Run: headless pygame with SDL's dummy video driver; simulated clock (each Clock.tick advances the game by its frame time, no real sleeping); random seed 0; keys injected as events and as key.get_pressed() state; no mouse input; restart key R tapped at the start of phases 3 and 4.
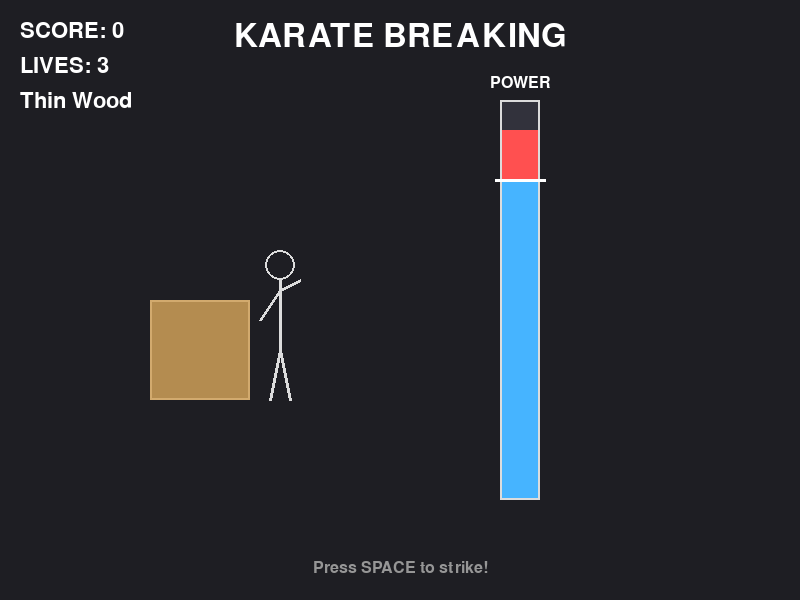
Frame 1 of 4 · flips 1–60 · no input
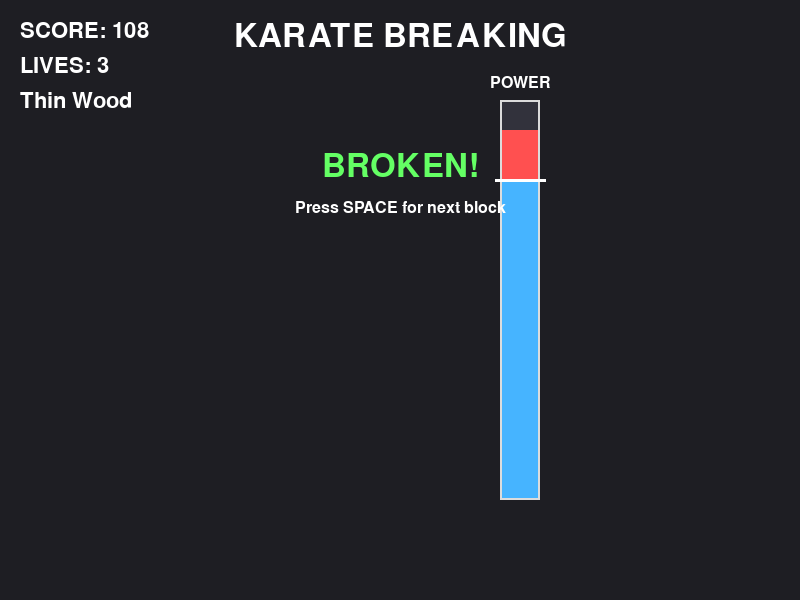
Frame 2 of 4 · flips 61–180 · tapped SPACE, RETURN · held RIGHT (→), D
Frame 3 of 4 · flips 181–300 · tapped R · held DOWN (↓), S · screen unchanged from frame 2, image omitted
Frame 4 of 4 · flips 301–420 · tapped R · held LEFT (←), A, UP (↑), W · screen unchanged from frame 3, image omitted

The pygame program that drew these frames:

"""
Vector Karate Breaking - Timing Game

A precision timing game where the player must strike at the exact moment
a power gauge reaches the target zone to break materials.
"""

import pygame
import sys
import math
from dataclasses import dataclass
from typing import List, Tuple


# Constants
SCREEN_WIDTH = 800
SCREEN_HEIGHT = 600
FPS = 60

# Colors
COLOR_BG = (30, 30, 35)
COLOR_FG = (220, 220, 220)
COLOR_GAUGE_BG = (50, 50, 60)
COLOR_GAUGE_FILL = (70, 180, 255)
COLOR_TARGET_ZONE = (255, 80, 80)
COLOR_MARKER = (255, 255, 255)
COLOR_TEXT = (255, 255, 255)

# Material definitions
MATERIALS = [
    {"name": "Thin Wood", "color": (180, 140, 80), "threshold": 85, "zone_width": 15},
    {"name": "Thick Wood", "color": (160, 120, 60), "threshold": 88, "zone_width": 12},
    {"name": "Stone", "color": (120, 120, 130), "threshold": 90, "zone_width": 10},
    {"name": "Ice", "color": (150, 200, 255), "threshold": 92, "zone_width": 8},
    {"name": "Diamond", "color": (200, 230, 255), "threshold": 95, "zone_width": 6},
]

# Gauge settings
GAUGE_X = 500
GAUGE_Y = 100
GAUGE_WIDTH = 40
GAUGE_HEIGHT = 400
GAUGE_MIN_SPEED = 2.0
GAUGE_MAX_SPEED = 8.0


@dataclass
class GameState:
    score: int = 0
    lives: int = 3
    material_index: int = 0
    gauge_position: float = 0.0  # 0-100
    gauge_direction: int = 1  # 1 or -1
    gauge_speed: float = GAUGE_MIN_SPEED
    broken: bool = False
    missed: bool = False
    game_over: bool = False
    level_complete: bool = False

    @property
    def current_material(self) -> dict:
        return MATERIALS[min(self.material_index, len(MATERIALS) - 1)]

    @property
    def target_zone_min(self) -> float:
        m = self.current_material
        return max(0, m["threshold"] - m["zone_width"] / 2)

    @property
    def target_zone_max(self) -> float:
        m = self.current_material
        return min(100, m["threshold"] + m["zone_width"] / 2)


class KarateGame:
    def __init__(self):
        pygame.init()
        pygame.display.set_caption("Vector Karate Breaking - Timing Game")
        self.screen = pygame.display.set_mode((SCREEN_WIDTH, SCREEN_HEIGHT))
        self.clock = pygame.time.Clock()
        self.font_large = pygame.font.Font(None, 48)
        self.font_medium = pygame.font.Font(None, 32)
        self.font_small = pygame.font.Font(None, 24)
        self.state = GameState()
        self.particles: List[Tuple[int, int, int, int]] = []
        self.shake_offset = [0, 0]
        self.shake_timer = 0

    def reset_block(self):
        """Reset for the next block attempt."""
        self.state.broken = False
        self.state.missed = False
        self.state.gauge_position = 0.0
        self.state.gauge_direction = 1

    def next_level(self):
        """Advance to the next material."""
        self.state.material_index += 1
        self.state.gauge_speed = min(
            GAUGE_MAX_SPEED,
            GAUGE_MIN_SPEED + (self.state.material_index * 0.8)
        )
        if self.state.material_index >= len(MATERIALS):
            self.state.material_index = 0  # Loop back to beginning
            self.state.gauge_speed = GAUGE_MIN_SPEED
        self.reset_block()

    def update_gauge(self):
        """Update the oscillating gauge."""
        if self.state.broken or self.state.missed:
            return

        self.state.gauge_position += self.state.gauge_speed * self.state.gauge_direction

        if self.state.gauge_position >= 100:
            self.state.gauge_position = 100
            self.state.gauge_direction = -1
        elif self.state.gauge_position <= 0:
            self.state.gauge_position = 0
            self.state.gauge_direction = 1

    def strike(self):
        """Attempt to break the block."""
        if self.state.broken or self.state.missed or self.state.game_over:
            return

        pos = self.state.gauge_position
        zone_min = self.state.target_zone_min
        zone_max = self.state.target_zone_max

        if zone_min <= pos <= zone_max:
            # Successful break
            accuracy = (pos - zone_min) / (zone_max - zone_min) if zone_max > zone_min else 1.0
            bonus = int(accuracy * 50)
            self.state.score += 100 + bonus
            self.state.broken = True
            self.create_particles(20)
            self.trigger_shake(10)
            self.state.level_complete = True
        else:
            # Missed
            self.state.lives -= 1
            self.state.missed = True
            self.trigger_shake(5)

            if self.state.lives <= 0:
                self.state.game_over = True

    def create_particles(self, count: int):
        """Create break particles."""
        center_x = 200
        center_y = 350
        material = self.state.current_material
        color = material["color"]

        for _ in range(count):
            import random
            self.particles.append([
                center_x,
                center_y,
                random.uniform(-5, 5),
                random.uniform(-10, -2)
            ])

    def trigger_shake(self, frames: int):
        """Trigger screen shake."""
        self.shake_timer = frames

    def update_particles(self):
        """Update particle positions."""
        new_particles = []
        for p in self.particles:
            x, y, vx, vy = p
            x += vx
            y += vy
            vy += 0.5  # Gravity
            if y < SCREEN_HEIGHT:
                new_particles.append([x, y, vx, vy])
        self.particles = new_particles

    def update_shake(self):
        """Update screen shake effect."""
        if self.shake_timer > 0:
            import random
            self.shake_offset = [random.randint(-4, 4), random.randint(-4, 4)]
            self.shake_timer -= 1
        else:
            self.shake_offset = [0, 0]

    def draw_gauge(self):
        """Draw the power gauge."""
        x = GAUGE_X + self.shake_offset[0]
        y = GAUGE_Y + self.shake_offset[1]

        # Background
        pygame.draw.rect(self.screen, COLOR_GAUGE_BG,
                         (x, y, GAUGE_WIDTH, GAUGE_HEIGHT))

        # Target zone
        zone_min = self.state.target_zone_min
        zone_max = self.state.target_zone_max
        zone_y = y + GAUGE_HEIGHT - (zone_max / 100 * GAUGE_HEIGHT)
        zone_h = (zone_max - zone_min) / 100 * GAUGE_HEIGHT
        pygame.draw.rect(self.screen, COLOR_TARGET_ZONE,
                         (x, zone_y, GAUGE_WIDTH, zone_h))

        # Fill based on current position
        fill_height = (self.state.gauge_position / 100) * GAUGE_HEIGHT
        fill_y = y + GAUGE_HEIGHT - fill_height
        pygame.draw.rect(self.screen, COLOR_GAUGE_FILL,
                         (x + 2, fill_y, GAUGE_WIDTH - 4, fill_height))

        # Border
        pygame.draw.rect(self.screen, COLOR_FG,
                         (x, y, GAUGE_WIDTH, GAUGE_HEIGHT), 2)

        # Current position marker
        marker_y = fill_y
        pygame.draw.line(self.screen, COLOR_MARKER,
                          (x - 5, marker_y), (x + GAUGE_WIDTH + 5, marker_y), 3)

        # Labels
        label = self.font_small.render("POWER", True, COLOR_TEXT)
        self.screen.blit(label, (x + GAUGE_WIDTH // 2 - label.get_width() // 2, y - 25))

    def draw_block(self):
        """Draw the material block to break."""
        if self.state.broken and len(self.particles) == 0:
            return

        x = 150 + self.shake_offset[0]
        y = 300 + self.shake_offset[1]
        width = 100
        height = 100

        if self.state.broken:
            # Draw particles only
            return

        material = self.state.current_material
        color = material["color"]

        # Draw block layers
        layers = 1 + self.state.material_index
        for i in range(layers):
            layer_y = y - i * 5
            pygame.draw.rect(self.screen, color,
                             (x, layer_y, width, height))
            pygame.draw.rect(self.screen, (min(color[0] + 30, 255),
                                            min(color[1] + 30, 255),
                                            min(color[2] + 30, 255)),
                             (x, layer_y, width, height), 2)

        # Draw karate figure (simplified)
        # Body
        pygame.draw.line(self.screen, COLOR_FG, (280, 350), (280, 280), 3)
        # Head
        pygame.draw.circle(self.screen, COLOR_FG, (280, 265), 15, 2)
        # Arms
        pygame.draw.line(self.screen, COLOR_FG, (280, 290), (260, 320), 3)
        pygame.draw.line(self.screen, COLOR_FG, (280, 290), (300, 280), 3)
        # Legs
        pygame.draw.line(self.screen, COLOR_FG, (280, 350), (270, 400), 3)
        pygame.draw.line(self.screen, COLOR_FG, (280, 350), (290, 400), 3)

    def draw_particles(self):
        """Draw break particles."""
        material = self.state.current_material
        color = material["color"]

        for p in self.particles:
            x, y, vx, vy = p
            pygame.draw.circle(self.screen, color,
                             (int(x + self.shake_offset[0]),
                              int(y + self.shake_offset[1])), 4)

    def draw_ui(self):
        """Draw UI elements."""
        # Score
        score_text = self.font_medium.render(f"SCORE: {self.state.score}", True, COLOR_TEXT)
        self.screen.blit(score_text, (20, 20))

        # Lives
        lives_text = self.font_medium.render(f"LIVES: {self.state.lives}", True, COLOR_TEXT)
        self.screen.blit(lives_text, (20, 55))

        # Material
        material = self.state.current_material
        mat_text = self.font_medium.render(material["name"], True, COLOR_TEXT)
        self.screen.blit(mat_text, (20, 90))

        # Instructions
        if not self.state.broken and not self.state.missed:
            inst_text = self.font_small.render("Press SPACE to strike!", True, (150, 150, 150))
            self.screen.blit(inst_text, (SCREEN_WIDTH // 2 - inst_text.get_width() // 2, SCREEN_HEIGHT - 40))

        # Result messages
        if self.state.broken:
            result_text = self.font_large.render("BROKEN!", True, (100, 255, 100))
            self.screen.blit(result_text, (SCREEN_WIDTH // 2 - result_text.get_width() // 2, 150))
            cont_text = self.font_small.render("Press SPACE for next block", True, COLOR_TEXT)
            self.screen.blit(cont_text, (SCREEN_WIDTH // 2 - cont_text.get_width() // 2, 200))

        elif self.state.missed:
            result_text = self.font_large.render("MISSED!", True, (255, 100, 100))
            self.screen.blit(result_text, (SCREEN_WIDTH // 2 - result_text.get_width() // 2, 150))
            cont_text = self.font_small.render("Press SPACE to try again", True, COLOR_TEXT)
            self.screen.blit(cont_text, (SCREEN_WIDTH // 2 - cont_text.get_width() // 2, 200))

        if self.state.game_over:
            over_text = self.font_large.render("GAME OVER", True, (255, 50, 50))
            self.screen.blit(over_text, (SCREEN_WIDTH // 2 - over_text.get_width() // 2, SCREEN_HEIGHT // 2 - 50))
            final_text = self.font_medium.render(f"Final Score: {self.state.score}", True, COLOR_TEXT)
            self.screen.blit(final_text, (SCREEN_WIDTH // 2 - final_text.get_width() // 2, SCREEN_HEIGHT // 2 + 10))
            restart_text = self.font_small.render("Press R to restart or ESC to quit", True, COLOR_TEXT)
            self.screen.blit(restart_text, (SCREEN_WIDTH // 2 - restart_text.get_width() // 2, SCREEN_HEIGHT // 2 + 50))

    def draw(self):
        """Main draw function."""
        self.screen.fill(COLOR_BG)

        # Title
        title = self.font_large.render("KARATE BREAKING", True, COLOR_TEXT)
        self.screen.blit(title, (SCREEN_WIDTH // 2 - title.get_width() // 2, 20))

        self.draw_gauge()
        self.draw_block()
        self.draw_particles()
        self.draw_ui()

        pygame.display.flip()

    def run(self):
        """Main game loop."""
        while True:
            for event in pygame.event.get():
                if event.type == pygame.QUIT:
                    pygame.quit()
                    sys.exit()
                elif event.type == pygame.KEYDOWN:
                    if event.key == pygame.K_ESCAPE:
                        pygame.quit()
                        sys.exit()
                    elif event.key == pygame.K_SPACE:
                        if self.state.game_over:
                            continue
                        elif self.state.broken:
                            self.next_level()
                        elif self.state.missed:
                            if self.state.lives > 0:
                                self.reset_block()
                            else:
                                self.state.game_over = True
                        else:
                            self.strike()
                    elif event.key == pygame.K_r and self.state.game_over:
                        # Restart game
                        self.state = GameState()

            # Update
            self.update_gauge()
            self.update_particles()
            self.update_shake()

            # Draw
            self.draw()
            self.clock.tick(FPS)


if __name__ == "__main__":
    game = KarateGame()
    game.run()
